Run: headless pygame with SDL's dummy video driver; simulated clock (each Clock.tick advances the game by its frame time, no real sleeping); random seed 0; keys injected as events and as key.get_pressed() state; no mouse input.
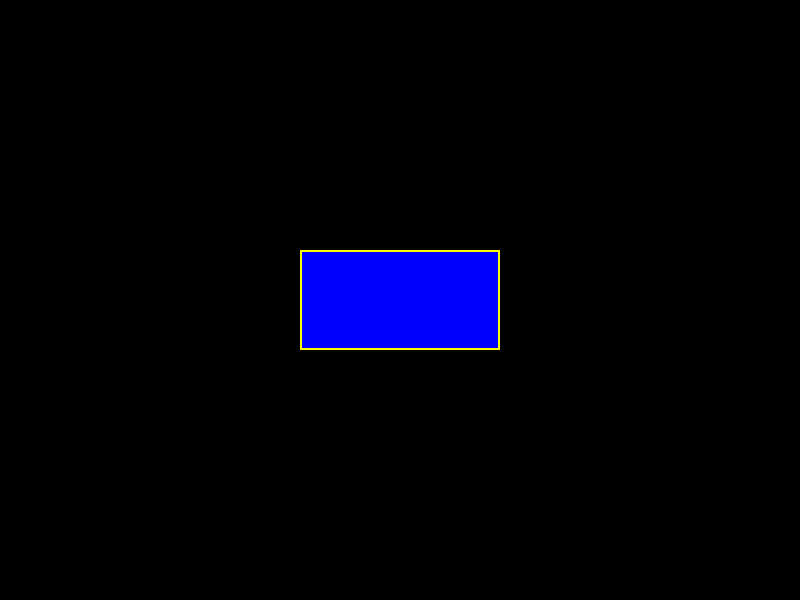
Frame 1 of 4 · flips 1–60 · no input
Frame 2 of 4 · flips 61–180 · tapped SPACE, RETURN · held RIGHT (→), D · screen unchanged from frame 1, image omitted
Frame 3 of 4 · flips 181–300 · held DOWN (↓), S · screen unchanged from frame 2, image omitted
Frame 4 of 4 · flips 301–420 · held LEFT (←), A, UP (↑), W · screen unchanged from frame 3, image omitted

The pygame program that drew these frames:

import pygame
import sys
import math

def pixel_collision(surface1, rect1, surface2, rect2):
    """
    픽셀 단위 충돌 감지 함수.
    """
    intersection = rect1.clip(rect2)
    if intersection.width == 0 or intersection.height == 0:
        return False

    x1, y1 = intersection.x - rect1.x, intersection.y - rect1.y
    x2, y2 = intersection.x - rect2.x, intersection.y - rect2.y

    sub_surface1 = surface1.subsurface((x1, y1, intersection.width, intersection.height))
    sub_surface2 = surface2.subsurface((x2, y2, intersection.width, intersection.height))

    for y in range(intersection.height):
        for x in range(intersection.width):
            if sub_surface1.get_at((x, y)).a > 0 and sub_surface2.get_at((x, y)).a > 0:
                return True

    return False

# 초기화
pygame.init()
screen_width, screen_height = 800, 600
screen = pygame.display.set_mode((screen_width, screen_height))
clock = pygame.time.Clock()

# Surface 생성
rect_size = (200, 100)
surface1 = pygame.Surface(rect_size, pygame.SRCALPHA)
surface2 = pygame.Surface(rect_size, pygame.SRCALPHA)

# Surface에 그림 그리기
pygame.draw.rect(surface1, (255, 0, 0, 255), (0, 0, *rect_size))  # 빨간색 채운 사각형
pygame.draw.rect(surface2, (0, 0, 255, 255), (0, 0, *rect_size))  # 파란색 채운 사각형

# 위치 초기화
rect1 = surface1.get_rect(center=(screen_width // 2, screen_height // 2))
rect2 = surface2.get_rect(center=(400, 300))

# 회전 각도
angle = 0

# 메인 루프
while True:
    for event in pygame.event.get():
        if event.type == pygame.QUIT:
            pygame.quit()
            sys.exit()

    # 키보드 입력 처리
    keys = pygame.key.get_pressed()
    if keys[pygame.K_q]:
        angle -= 5
    if keys[pygame.K_e]:
        angle += 5

    # Surface2 회전
    rotated_surface2 = pygame.transform.rotate(surface2, angle)
    rect2 = rotated_surface2.get_rect(center=rect2.center)

    # 충돌 감지
    collision = pixel_collision(surface1, rect1, rotated_surface2, rect2)

    # 화면 업데이트
    screen.fill((0, 0, 0))
    screen.blit(surface1, rect1)
    screen.blit(rotated_surface2, rect2)

    if collision:
        pygame.draw.rect(screen, (255, 255, 0), rect1, 2)  # 충돌 시 노란 테두리
        pygame.draw.rect(screen, (255, 255, 0), rect2, 2)

    pygame.display.flip()
    clock.tick(60)
